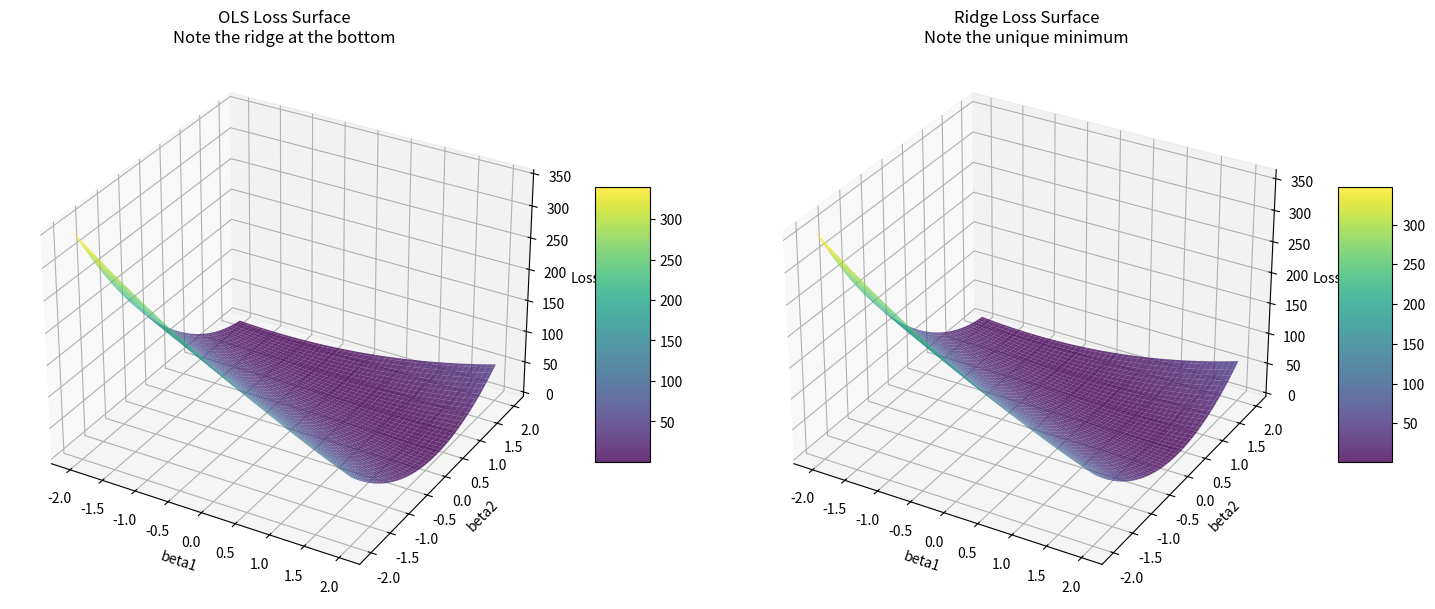
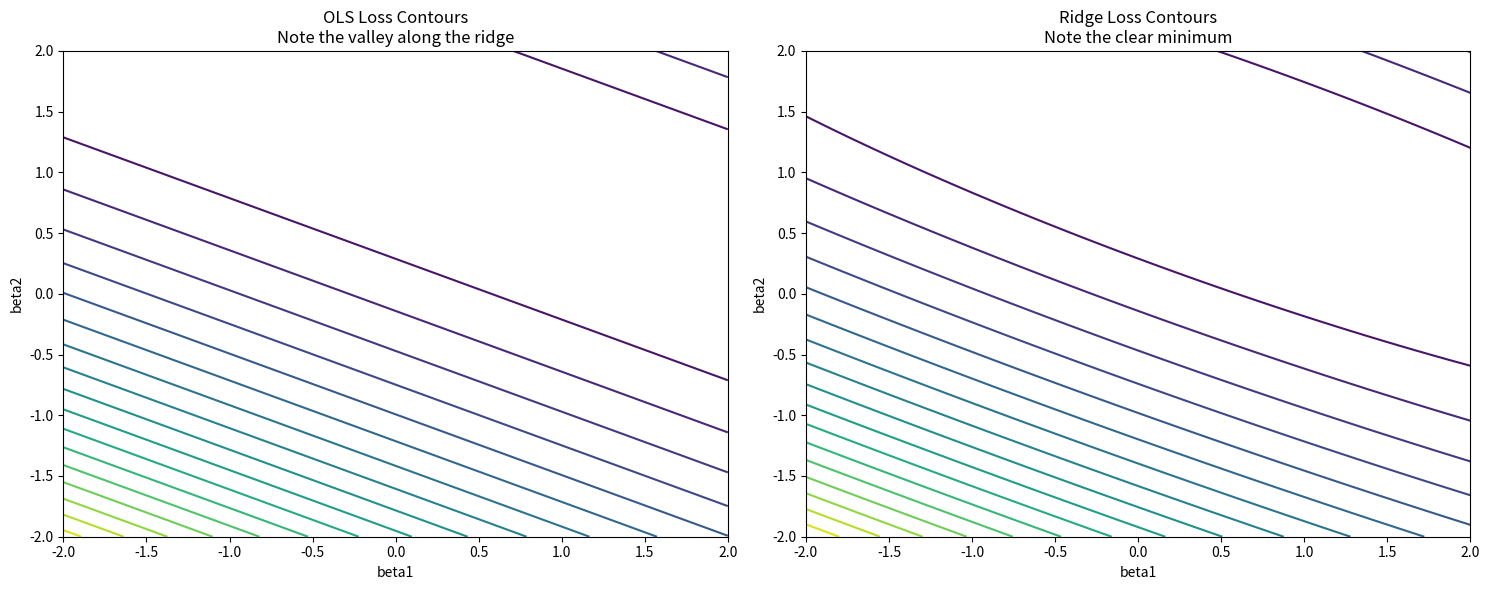

Source code (Python) for these figures, in order:
# Import required libraries
import numpy as np
import matplotlib.pyplot as plt
from mpl_toolkits.mplot3d import Axes3D

# Create dataset with dependent features
X = np.array([[1, 2],
              [2, 4],
              [3, 6]])  # X2 = 2X1
Y = np.array([3, 5, 8])

# Define loss functions
def ols_loss(beta1, beta2):
    """Ordinary Least Squares loss function"""
    return np.mean([(Y[i] - (beta1*X[i,0] + beta2*X[i,1]))**2 
                    for i in range(len(Y))])

def ridge_loss(beta1, beta2, lambda_reg=1.0):
    """Ridge Regression loss function"""
    return ols_loss(beta1, beta2) + lambda_reg * (beta1**2 + beta2**2)

# Create grid of beta values
beta1_range = np.linspace(-2, 2, 100)
beta2_range = np.linspace(-2, 2, 100)
B1, B2 = np.meshgrid(beta1_range, beta2_range)

# Calculate loss surfaces
Z_ols = np.zeros_like(B1)
Z_ridge = np.zeros_like(B1)
for i in range(len(beta1_range)):
    for j in range(len(beta2_range)):
        Z_ols[i,j] = ols_loss(B1[i,j], B2[i,j])
        Z_ridge[i,j] = ridge_loss(B1[i,j], B2[i,j])

# Plot both loss surfaces
fig = plt.figure(figsize=(15, 6))

# OLS Loss Surface
ax1 = fig.add_subplot(121, projection='3d')
surf1 = ax1.plot_surface(B1, B2, Z_ols, cmap='viridis', alpha=0.8)
ax1.set_xlabel('beta1')
ax1.set_ylabel('beta2')
ax1.set_zlabel('Loss')
ax1.set_title('OLS Loss Surface\nNote the ridge at the bottom')

# Ridge Loss Surface
ax2 = fig.add_subplot(122, projection='3d')
surf2 = ax2.plot_surface(B1, B2, Z_ridge, cmap='viridis', alpha=0.8)
ax2.set_xlabel('beta1')
ax2.set_ylabel('beta2')
ax2.set_zlabel('Loss')
ax2.set_title('Ridge Loss Surface\nNote the unique minimum')

# Add colorbars
fig.colorbar(surf1, ax=ax1, shrink=0.5, aspect=5)
fig.colorbar(surf2, ax=ax2, shrink=0.5, aspect=5)

plt.tight_layout()
plt.show()

# Plot contours to better see the ridge
fig, (ax1, ax2) = plt.subplots(1, 2, figsize=(15, 6))

# OLS contours
c1 = ax1.contour(B1, B2, Z_ols, levels=20)
ax1.set_xlabel('beta1')
ax1.set_ylabel('beta2')
ax1.set_title('OLS Loss Contours\nNote the valley along the ridge')

# Ridge contours
c2 = ax2.contour(B1, B2, Z_ridge, levels=20)
ax2.set_xlabel('beta1')
ax2.set_ylabel('beta2')
ax2.set_title('Ridge Loss Contours\nNote the clear minimum')

plt.tight_layout()
plt.show()